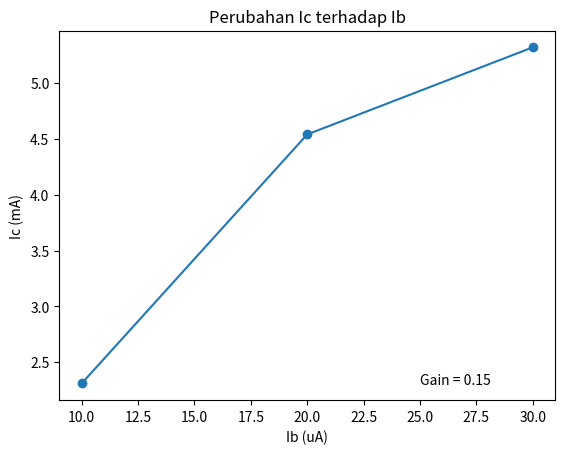

The script that saved this image:
import matplotlib.pyplot as plt
import numpy as np

# MODUL 1
# graph tabel 1.2

# Vd = [0, 0.29, 0.45, 0.47, 0.49, 0.48, 0.48, 0.5, 0.55, 0.55, 0.64]
# Id = [0, 0.005, 0.03, 0.09, 0.15, 0.21, 0.28, 0.35, 0.4, 0.46, 0.51]

# plt.plot(Vd, Id, marker='o')
# plt.xlabel('Vd (V)')
# plt.ylabel('Id (mA)')
# plt.title('Hubungan Vd dan Id')
# plt.show()

# graph tabel 1.4

# Vs = np.array([0, 2, 4, 6, 8, 10])
# Vd = np.array([0, 1.98, 3.06, 3.44, 3.57, 3.8])
# Pd = np.array([0, 0.0594, 2.907, 8.9096, 15.92, 23.864])

# fig, (ax1, ax2) = plt.subplots(nrows=1, ncols=2, figsize=(10, 5))

# ax1.plot(Vs, Vd, '-o')
# ax1.set_title('Hubungan antara Vs dan Vd')
# ax1.set_xlabel('Vs')
# ax1.set_ylabel('Vd')

# ax2.plot(Vs, Pd, '-o')
# ax2.set_title('Hubungan antara Vs dan Pd')
# ax2.set_xlabel('Vs')
# ax2.set_ylabel('Pd')

# plt.show()

# MODUL 2
# graph tabel 1

# Data yang diberikan
# VCE = [0, 0.5, 1, 2, 5, 10]
# Ib_10 = [0, 2.22, 4.4, 6.76, 9.06, 11.36]
# Ib_20 = [0, 2.21, 4.44, 6.85, 9.16, 11.57]
# Ib_30 = [0, 2.23, 4.49, 7.2, 9.31, 11.88]
# Ib_40 = [0, 2.32, 4.63, 7.3, 9.74, 12.62]
# Ib_50 = [0, 2.41, 4.9, 7.58, 10.67, 13.38]

# plt.plot(VCE, Ib_10, 'r--', label='Ib=10uA')
# plt.plot(VCE, Ib_20, 'g--', label='Ib=20uA')
# plt.plot(VCE, Ib_30, 'b--', label='Ib=30uA')
# plt.plot(VCE, Ib_40, 'c--', label='Ib=40uA')
# plt.plot(VCE, Ib_50, 'm--', label='Ib=50uA')

# plt.xlabel('VCE (V)')
# plt.ylabel('Ic (mA)')
# plt.title('grafik perubahan nilai Ic terhadap VCE')
# plt.legend()
# plt.show()


# graph table 2

# Masukkan data ke dalam array numpy
Ib = [10, 20, 30]
Ic = [2.31, 4.54, 5.32]

plt.plot(Ib, Ic, '-o')
plt.xlabel('Ib (uA)')
plt.ylabel('Ic (mA)')
plt.title('Perubahan Ic terhadap Ib')

gain = (Ic[-1] - Ic[0]) / (Ib[-1] - Ib[0])
plt.text(25, 2.3, "Gain = {:.2f}".format(gain))

plt.show()
